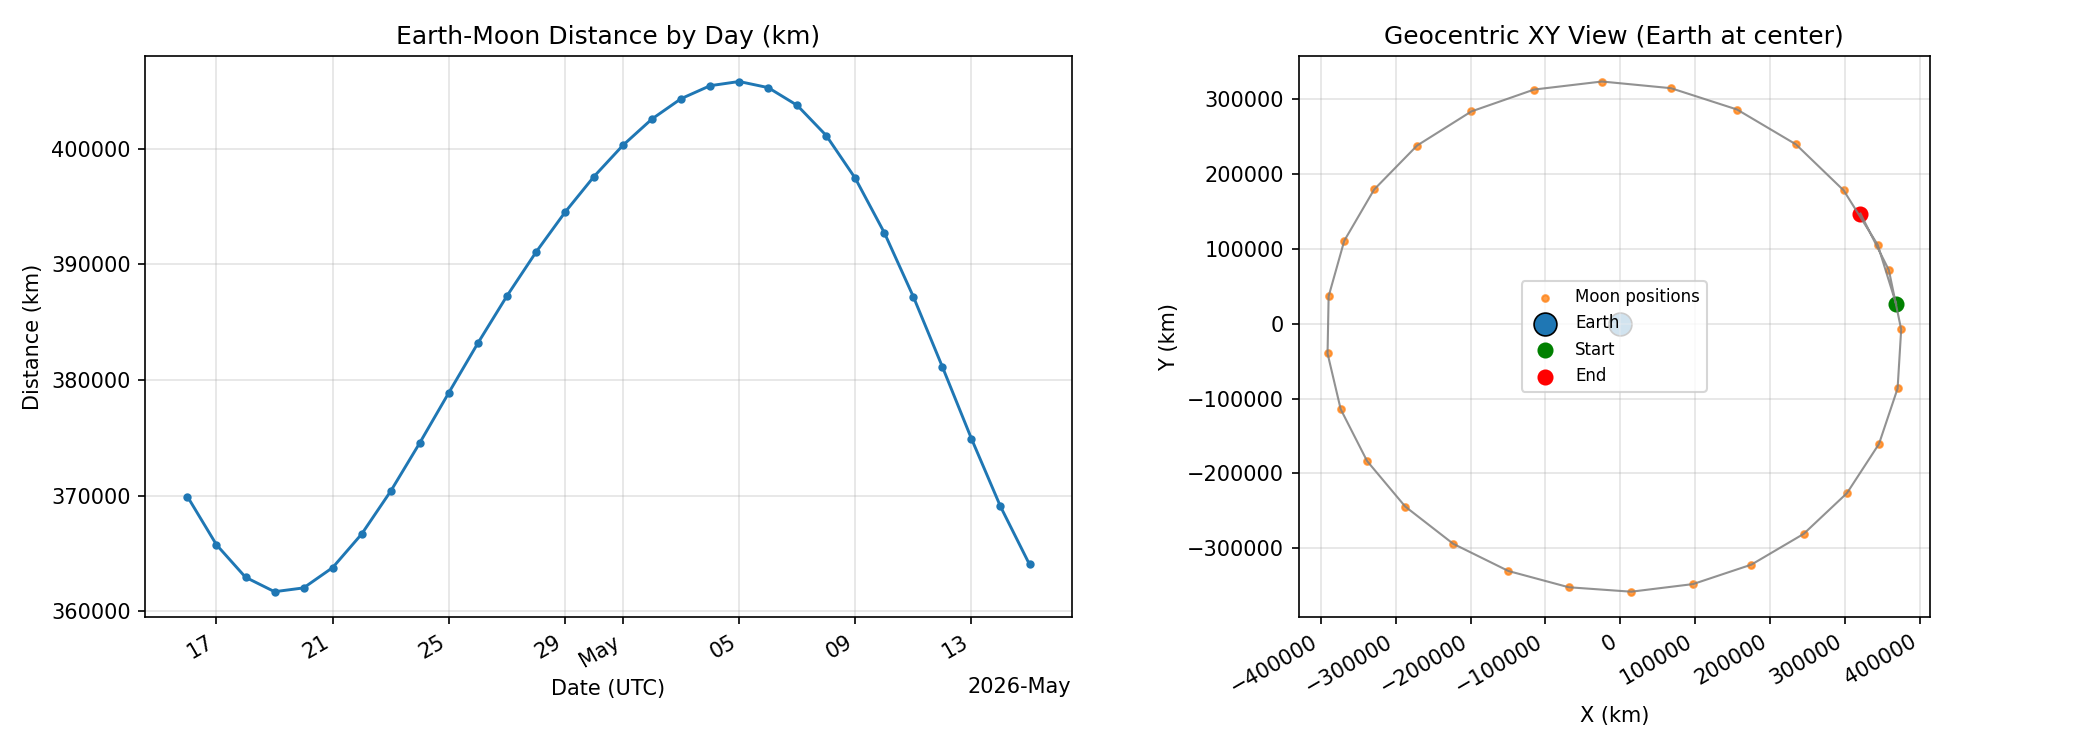

The file beside this chart, header and first rows:
date_utc, distance_km, distance_miles
2026-04-16, 369930, 229863
2026-04-17, 365763, 227275
2026-04-18, 362957, 225531
2026-04-19, 361709, 224755
2026-04-20, 362038, 224960
2026-04-21, 363792, 226050
2026-04-22, 366693, 227853
2026-04-23, 370400, 230156
2026-04-24, 374571, 232747
2026-04-25, 378908, 235442
2026-04-26, 383188, 238102
2026-04-27, 387262, 240634
2026-04-28, 391047, 242986
2026-04-29, 394501, 245131
2026-04-30, 397597, 247055
2026-05-01, 400307, 248739
2026-05-02, 402578, 250150
2026-05-03, 404329, 251238
2026-05-04, 405451, 251935
2026-05-05, 405813, 252161
2026-05-06, 405285, 251832
2026-05-07, 403752, 250880
2026-05-08, 401141, 249258
2026-05-09, 397445, 246961
2026-05-10, 392741, 244038
2026-05-11, 387210, 240601
2026-05-12, 381144, 236832
2026-05-13, 374940, 232977
2026-05-14, 369077, 229334
2026-05-15, 364066, 226220
